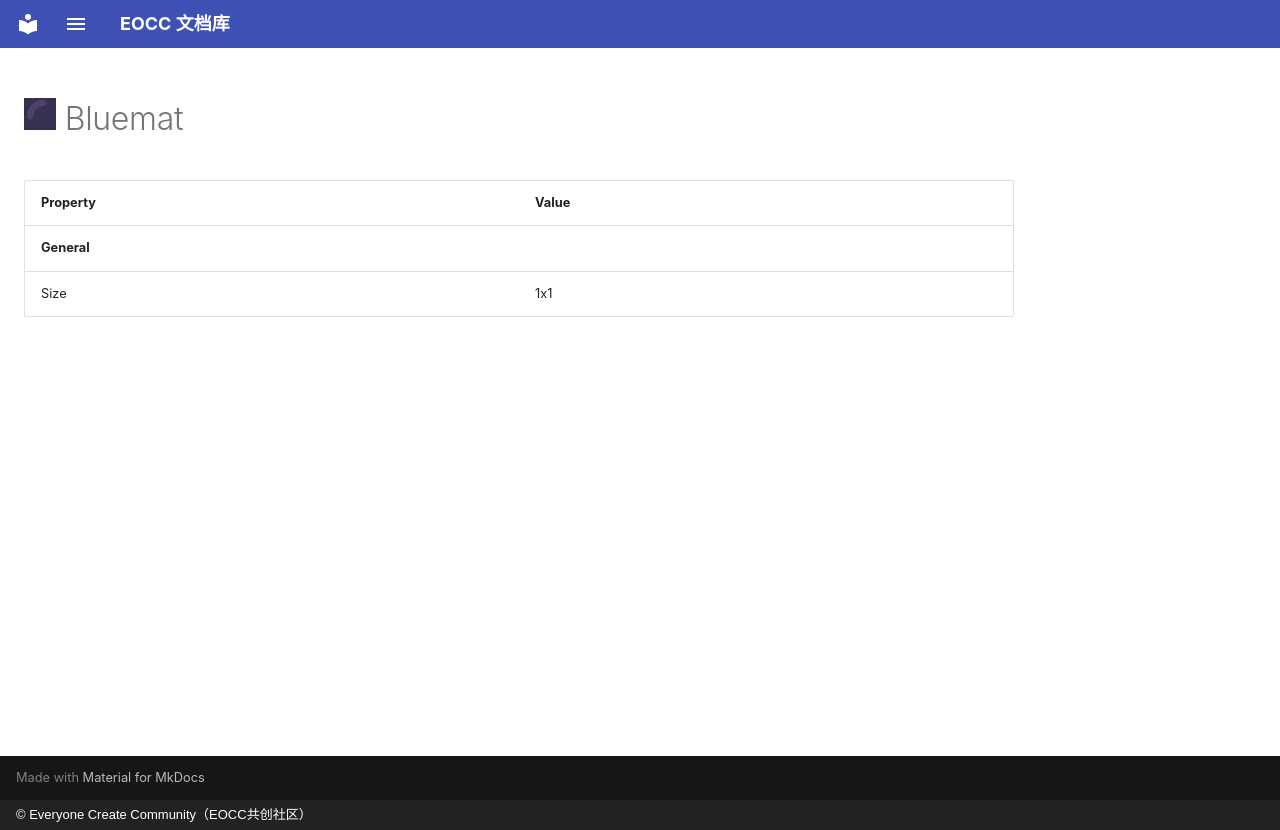

repository: eoccc/eoccc.github.io · page: wiki/mindustry/en/content/blocks/environment/70-bluemat/index.html · generator: mkdocs · copyright: © Everyone Create Community（EOCC共创社区）

# <img src="../../../../../../../ext/img/mindustry/block-bluemat-ui.png" alt=""> Bluemat

| Property | Value |
|---|---|
| **General** |  |
| Size | 1x1 |
